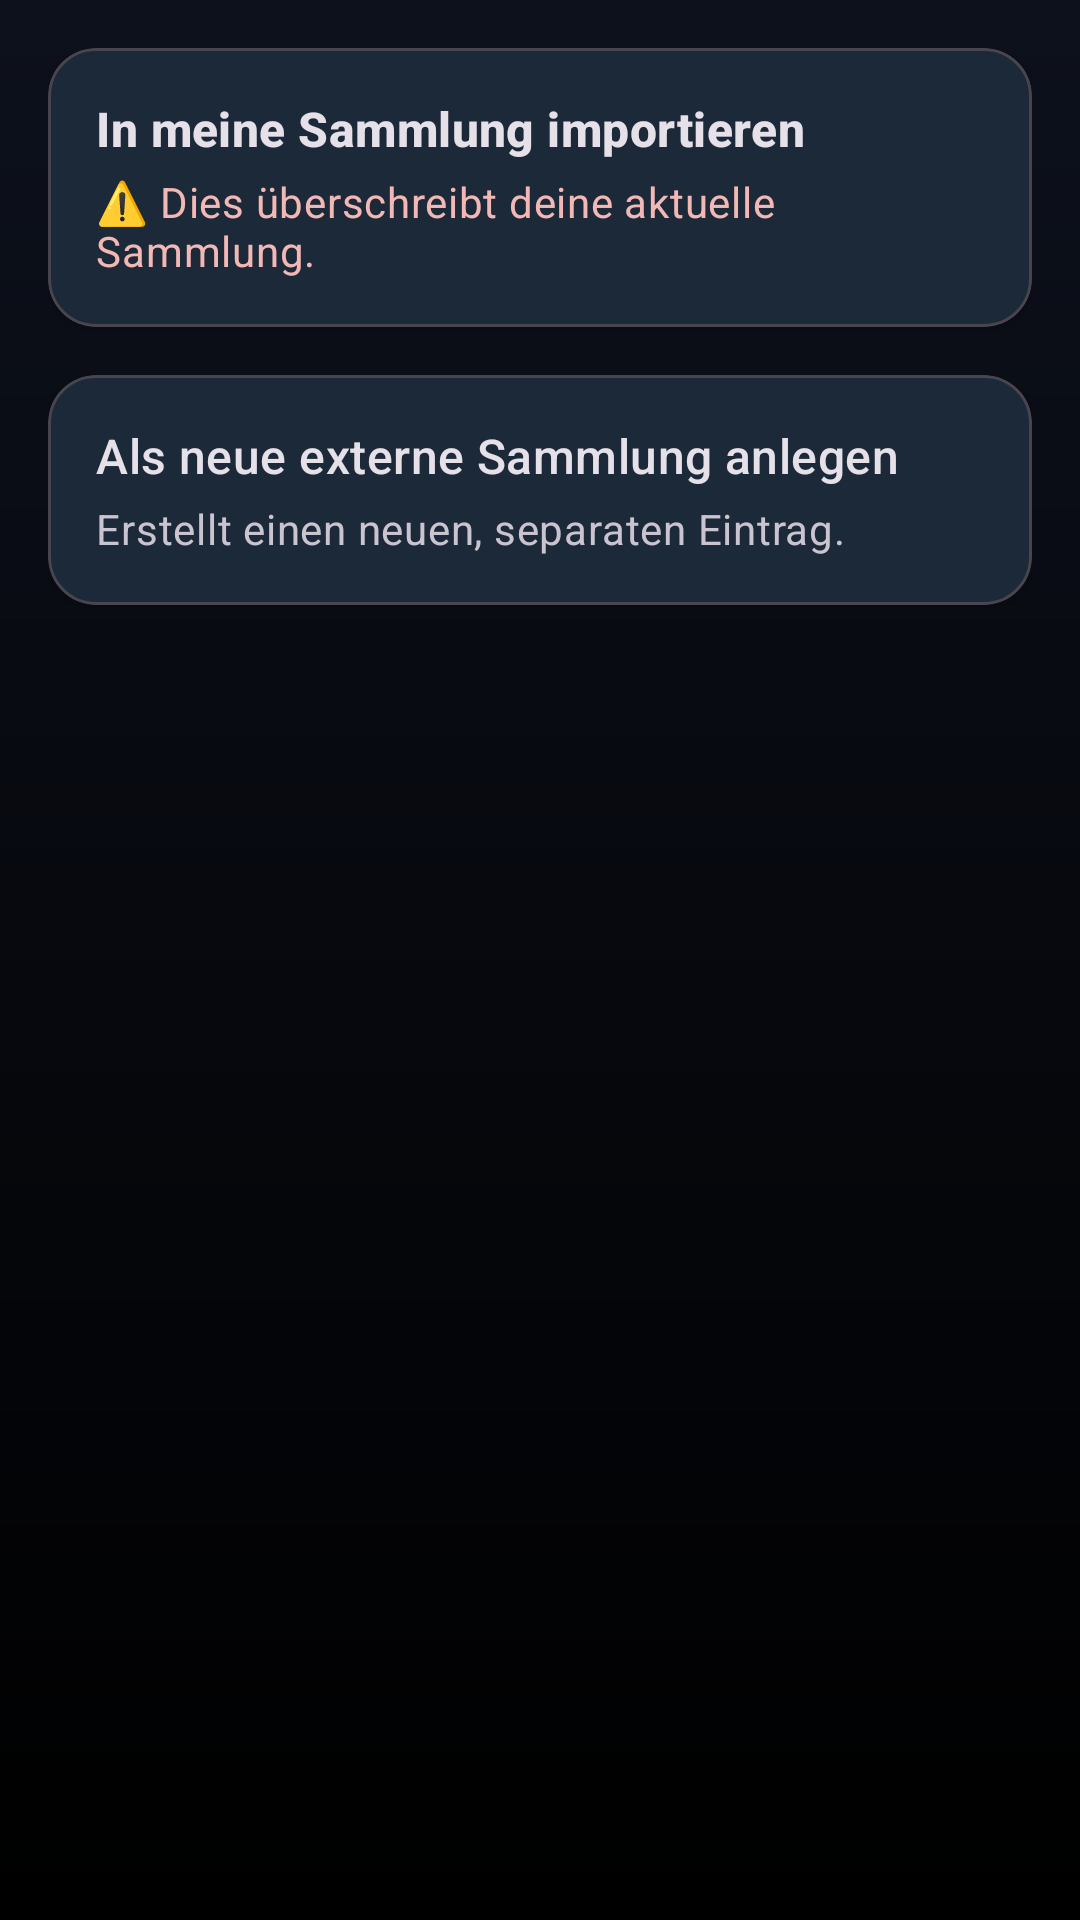

Reconstruct the res/layout file that produces this screen, plus the resources it refers to.
<!-- AndroidManifest.xml: application theme Theme.RiftboundTracker -->
<!-- res/layout/dialog_import_options.xml -->
<?xml version="1.0" encoding="utf-8"?>
<LinearLayout xmlns:android="http://schemas.android.com/apk/res/android"
    xmlns:app="http://schemas.android.com/apk/res-auto"
    android:layout_width="match_parent"
    android:layout_height="wrap_content"
    android:orientation="vertical"
    android:paddingTop="16dp"
    android:paddingHorizontal="16dp">

    <com.google.android.material.card.MaterialCardView
        android:id="@+id/option_overwrite"
        android:layout_width="match_parent"
        android:layout_height="wrap_content"
        app:cardElevation="2dp"
        app:cardCornerRadius="16dp"
        android:clickable="true"
        android:focusable="true"
        android:foreground="?attr/selectableItemBackground">

        <LinearLayout
            android:layout_width="match_parent"
            android:layout_height="wrap_content"
            android:orientation="vertical"
            android:padding="16dp">

            <TextView
                android:id="@+id/tv_option_overwrite_title"
                android:layout_width="wrap_content"
                android:layout_height="wrap_content"
                android:text="In meine Sammlung importieren"
                android:textAppearance="?attr/textAppearanceTitleMedium"
                android:textStyle="bold" />

            <TextView
                android:id="@+id/tv_option_overwrite_subtitle"
                android:layout_width="wrap_content"
                android:layout_height="wrap_content"
                android:layout_marginTop="4dp"
                android:text="⚠️ Dies überschreibt deine aktuelle Sammlung."
                android:textAppearance="?attr/textAppearanceBodyMedium"
                android:textColor="?attr/colorError" /> </LinearLayout>

    </com.google.android.material.card.MaterialCardView>

    <com.google.android.material.card.MaterialCardView
        android:id="@+id/option_external"
        android:layout_width="match_parent"
        android:layout_height="wrap_content"
        android:layout_marginTop="16dp" android:layout_marginBottom="8dp"
        app:cardElevation="2dp"
        app:cardCornerRadius="16dp"
        android:clickable="true"
        android:focusable="true"
        android:foreground="?attr/selectableItemBackground">

        <LinearLayout
            android:layout_width="match_parent"
            android:layout_height="wrap_content"
            android:orientation="vertical"
            android:padding="16dp">

            <TextView
                android:id="@+id/tv_option_external_title"
                android:layout_width="wrap_content"
                android:layout_height="wrap_content"
                android:text="Als neue externe Sammlung anlegen"
                android:textAppearance="?attr/textAppearanceTitleMedium" />

            <TextView
                android:id="@+id/tv_option_external_subtitle"
                android:layout_width="wrap_content"
                android:layout_height="wrap_content"
                android:layout_marginTop="4dp"
                android:text="Erstellt einen neuen, separaten Eintrag."
                android:textAppearance="?attr/textAppearanceBodyMedium"
                android:textColor="?android:attr/textColorSecondary" />
        </LinearLayout>
    </com.google.android.material.card.MaterialCardView>

</LinearLayout>
<!-- resources referenced by this layout -->
<resources>
  <style name="Theme.RiftboundTracker" parent="Theme.Material3.Dark.NoActionBar">
  
          <item name="colorPrimary">@color/magic_cyan</item>
          <item name="colorOnPrimary">@color/dark_space_start</item> <item name="colorSurface">@color/dark_surface</item>
          <item name="colorOnSurface">@color/light_parchment</item>
  
          <item name="android:colorBackground">@color/dark_space_end</item>
          <item name="colorOnBackground">@color/light_parchment</item>
  
          <item name="android:windowBackground">@drawable/fragment_background_gradient</item>
  
          <item name="android:statusBarColor">@color/dark_space_start</item>
          <item name="android:navigationBarColor">@color/dark_space_end</item>
      </style>
  <color name="magic_cyan">#38B6FF</color>
  <color name="dark_space_start">#0D111C</color>
  <color name="dark_surface">#1A1F2B</color>
  <color name="light_parchment">#E0E0E0</color>
  <color name="dark_space_end">#000000</color>
  <!-- drawable fragment_background_gradient (drawable) -->
  <?xml version="1.0" encoding="utf-8"?>
  <shape xmlns:android="http://schemas.android.com/apk/res/android"
      android:shape="rectangle">
      <gradient
          android:type="linear"
          android:angle="270"
          android:startColor="@color/dark_space_start"
          android:endColor="@color/dark_space_end" />
  </shape>
</resources>
